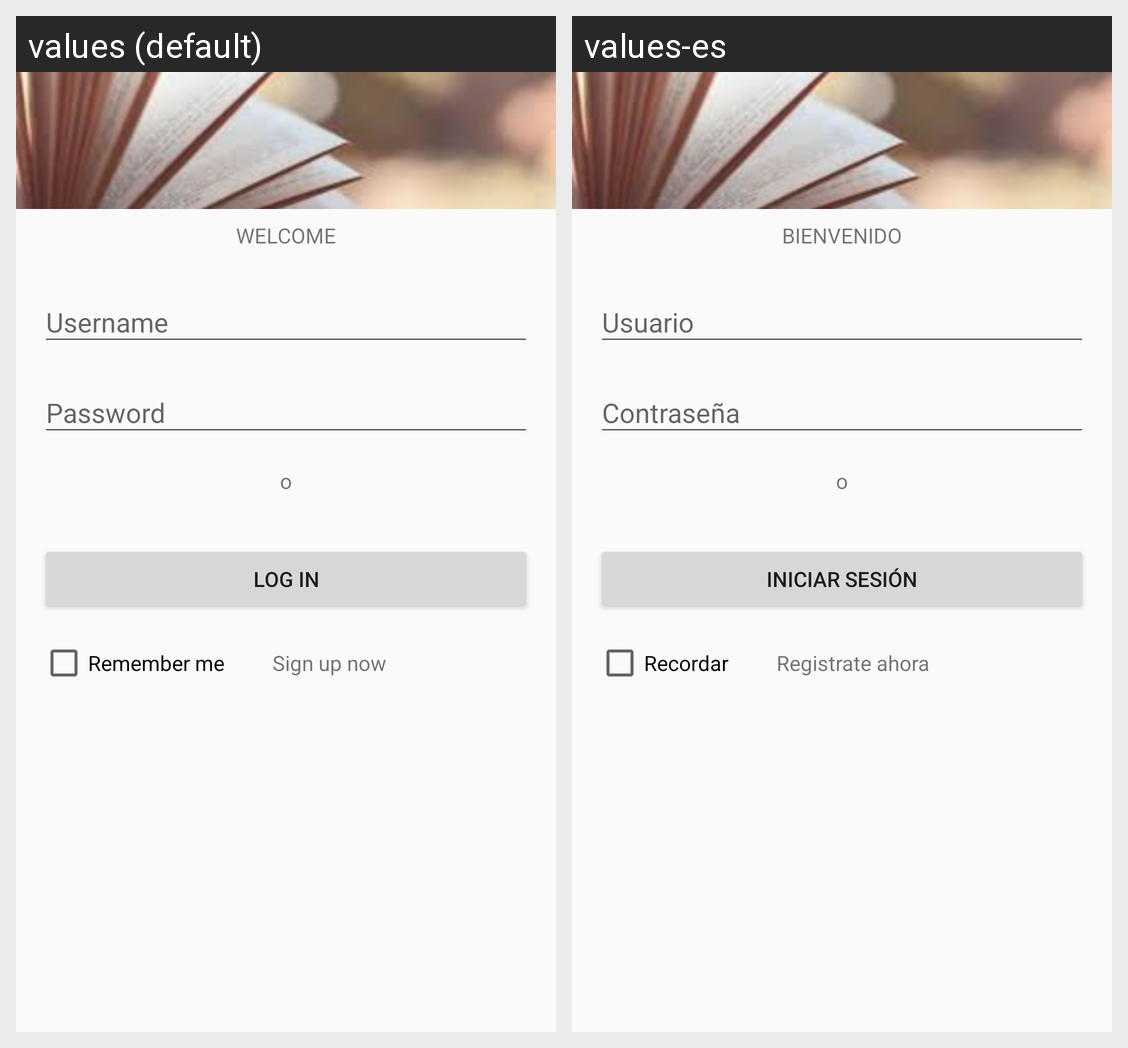

This grid shows one Android layout under two languages. Give, for every string resource on the screen, its name, the default text and each shown locale's text.
Android screen res/layout/activity_login.xml rendered under 2 locales, left to right: values (default), values-es. Device: Nexus 5 (rendered at 1080×1920; each locale shown at half size, 540×960, under a caption strip naming it); theme UniversalStyle.
Strings drawn on this screen, with the default value and each locale's value (text and hints the layout hard-codes, and strings that could not be matched under every locale, appear in the picture but are not listed):

welcome
  values: WELCOME
  values-es: BIENVENIDO

login
  values: Log in
  values-es: Iniciar sesión

remember
  values: Remember me
  values-es: Recordar

sign_up_now
  values: Sign up now
  values-es: Registrate ahora
